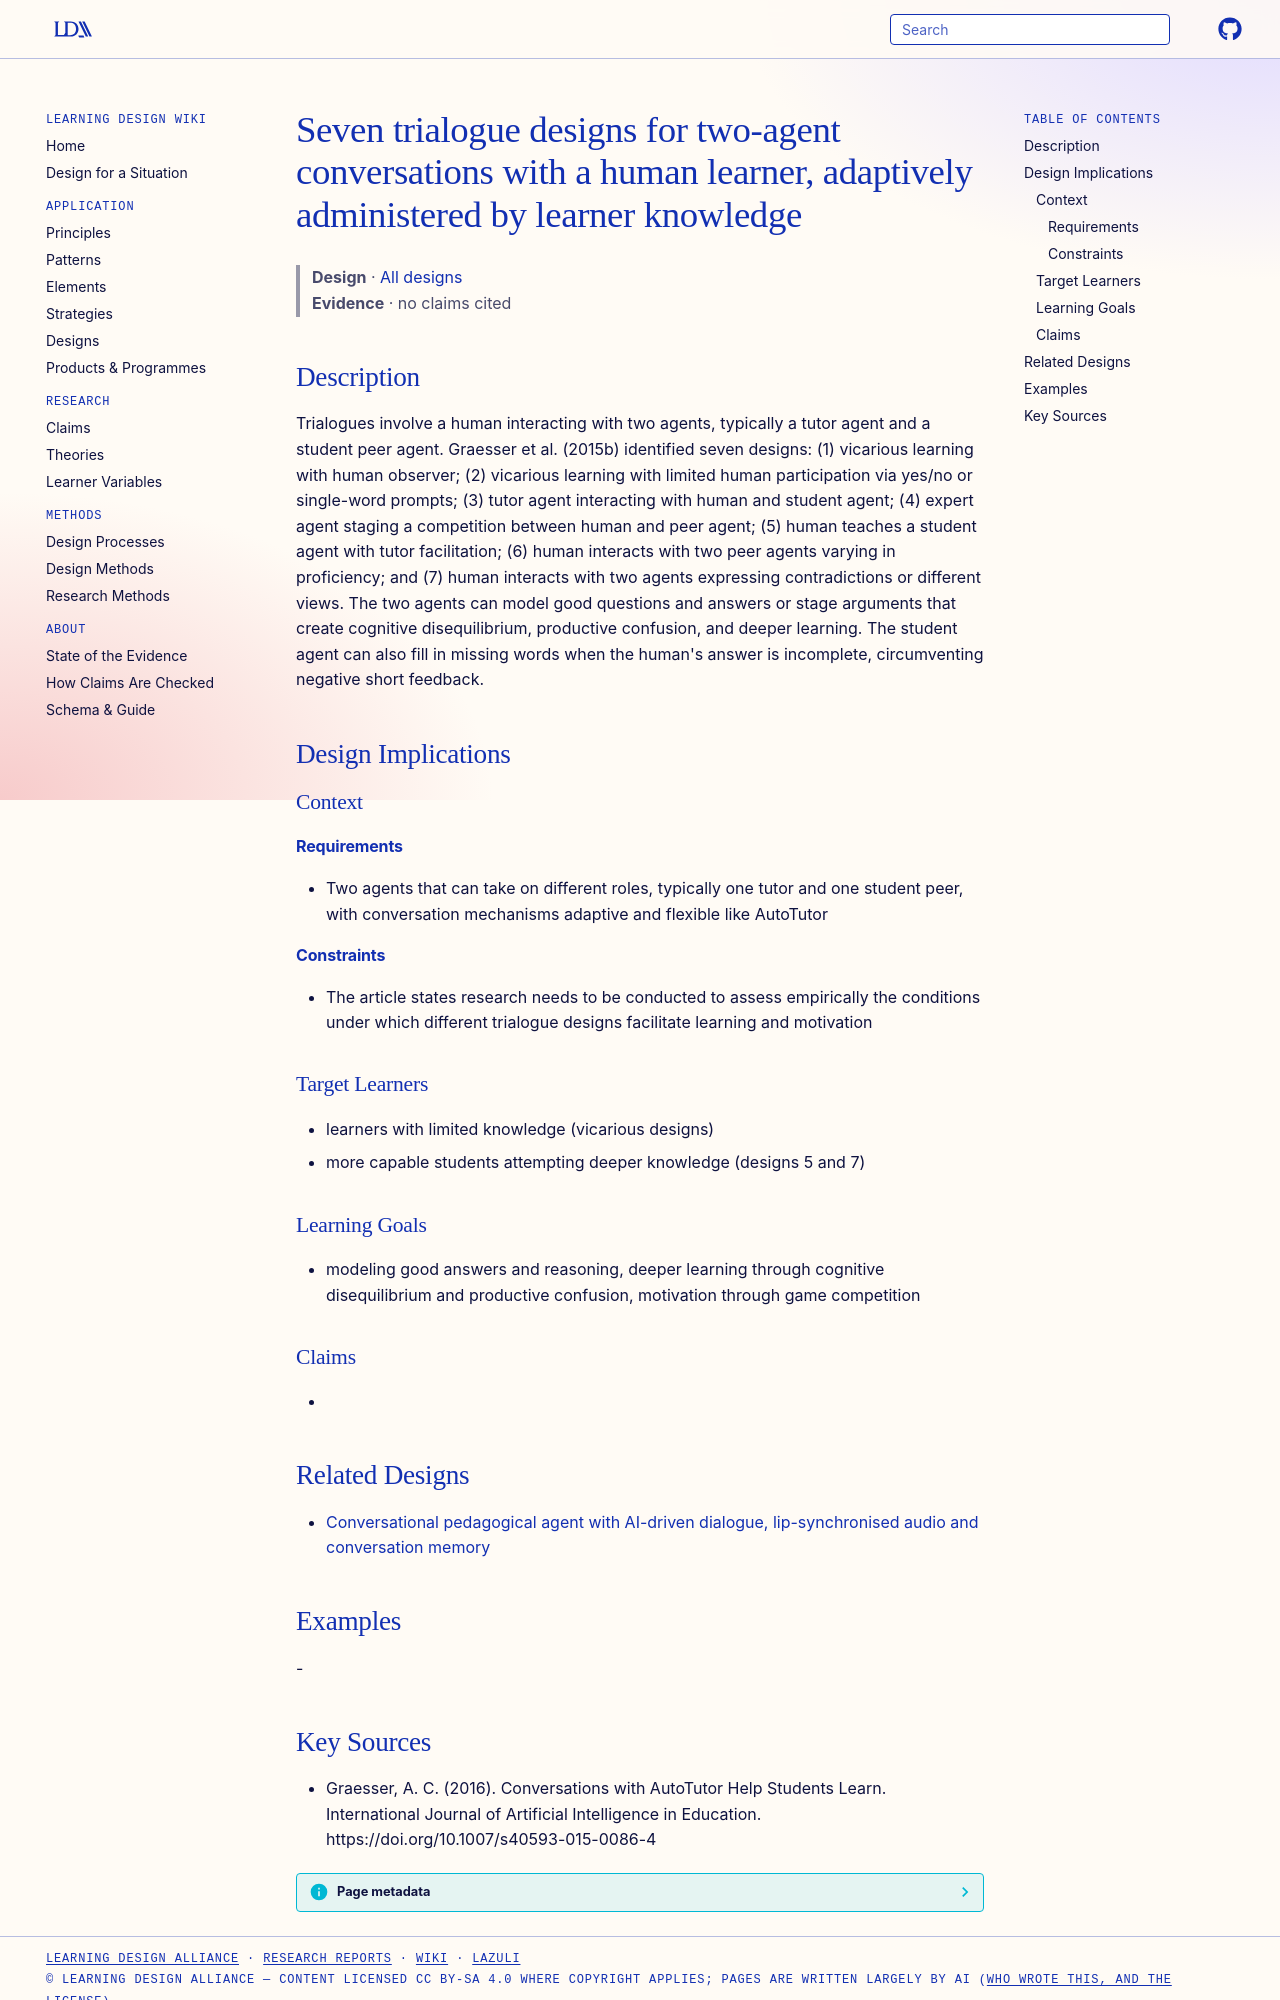

repository: Learning-Design-Alliance/learning-wiki · page: designs/seven-trialogue-designs-two-agents/index.html · generator: mkdocs

---
type: design
id: seven-trialogue-designs-two-agents
title: Seven trialogue designs for two-agent conversations with a human learner, adaptively administered by learner knowledge
description: Trialogues involve a human interacting with two agents, typically a tutor agent and a student peer agent.
status: review
generated:
  by: "process:settle-candidates"
  at: 2026-10-17
sources:
  - id: graesser-2016
    resource: "https://doi.org/10.1007/s40593-015-0086-4"
    title: "Graesser, A. C. (2016). Conversations with AutoTutor Help Students Learn. International Journal of Artificial Intelligence in Education. https://doi.org/10.1007/s40593-015-0086-4"
    author: Graesser, A. C
---

# Seven trialogue designs for two-agent conversations with a human learner, adaptively administered by learner knowledge

> **Design** · [All designs](index.md)
> **Evidence** · no claims cited

## Description
Trialogues involve a human interacting with two agents, typically a tutor agent and a student peer agent. Graesser et al. (2015b) identified seven designs: (1) vicarious learning with human observer; (2) vicarious learning with limited human participation via yes/no or single-word prompts; (3) tutor agent interacting with human and student agent; (4) expert agent staging a competition between human and peer agent; (5) human teaches a student agent with tutor facilitation; (6) human interacts with two peer agents varying in proficiency; and (7) human interacts with two agents expressing contradictions or different views. The two agents can model good questions and answers or stage arguments that create cognitive disequilibrium, productive confusion, and deeper learning. The student agent can also fill in missing words when the human's answer is incomplete, circumventing negative short feedback.

## Design Implications

### Context
#### Requirements
- Two agents that can take on different roles, typically one tutor and one student peer, with conversation mechanisms adaptive and flexible like AutoTutor
#### Constraints
- The article states research needs to be conducted to assess empirically the conditions under which different trialogue designs facilitate learning and motivation

### Target Learners
- learners with limited knowledge (vicarious designs)
- more capable students attempting deeper knowledge (designs 5 and 7)

### Learning Goals
- modeling good answers and reasoning, deeper learning through cognitive disequilibrium and productive confusion, motivation through game competition

### Claims
- 

## Related Designs

- [Conversational pedagogical agent with AI-driven dialogue, lip-synchronised audio and conversation memory](ai-conversational-pedagogical-agent-system.md)

## Examples
-
